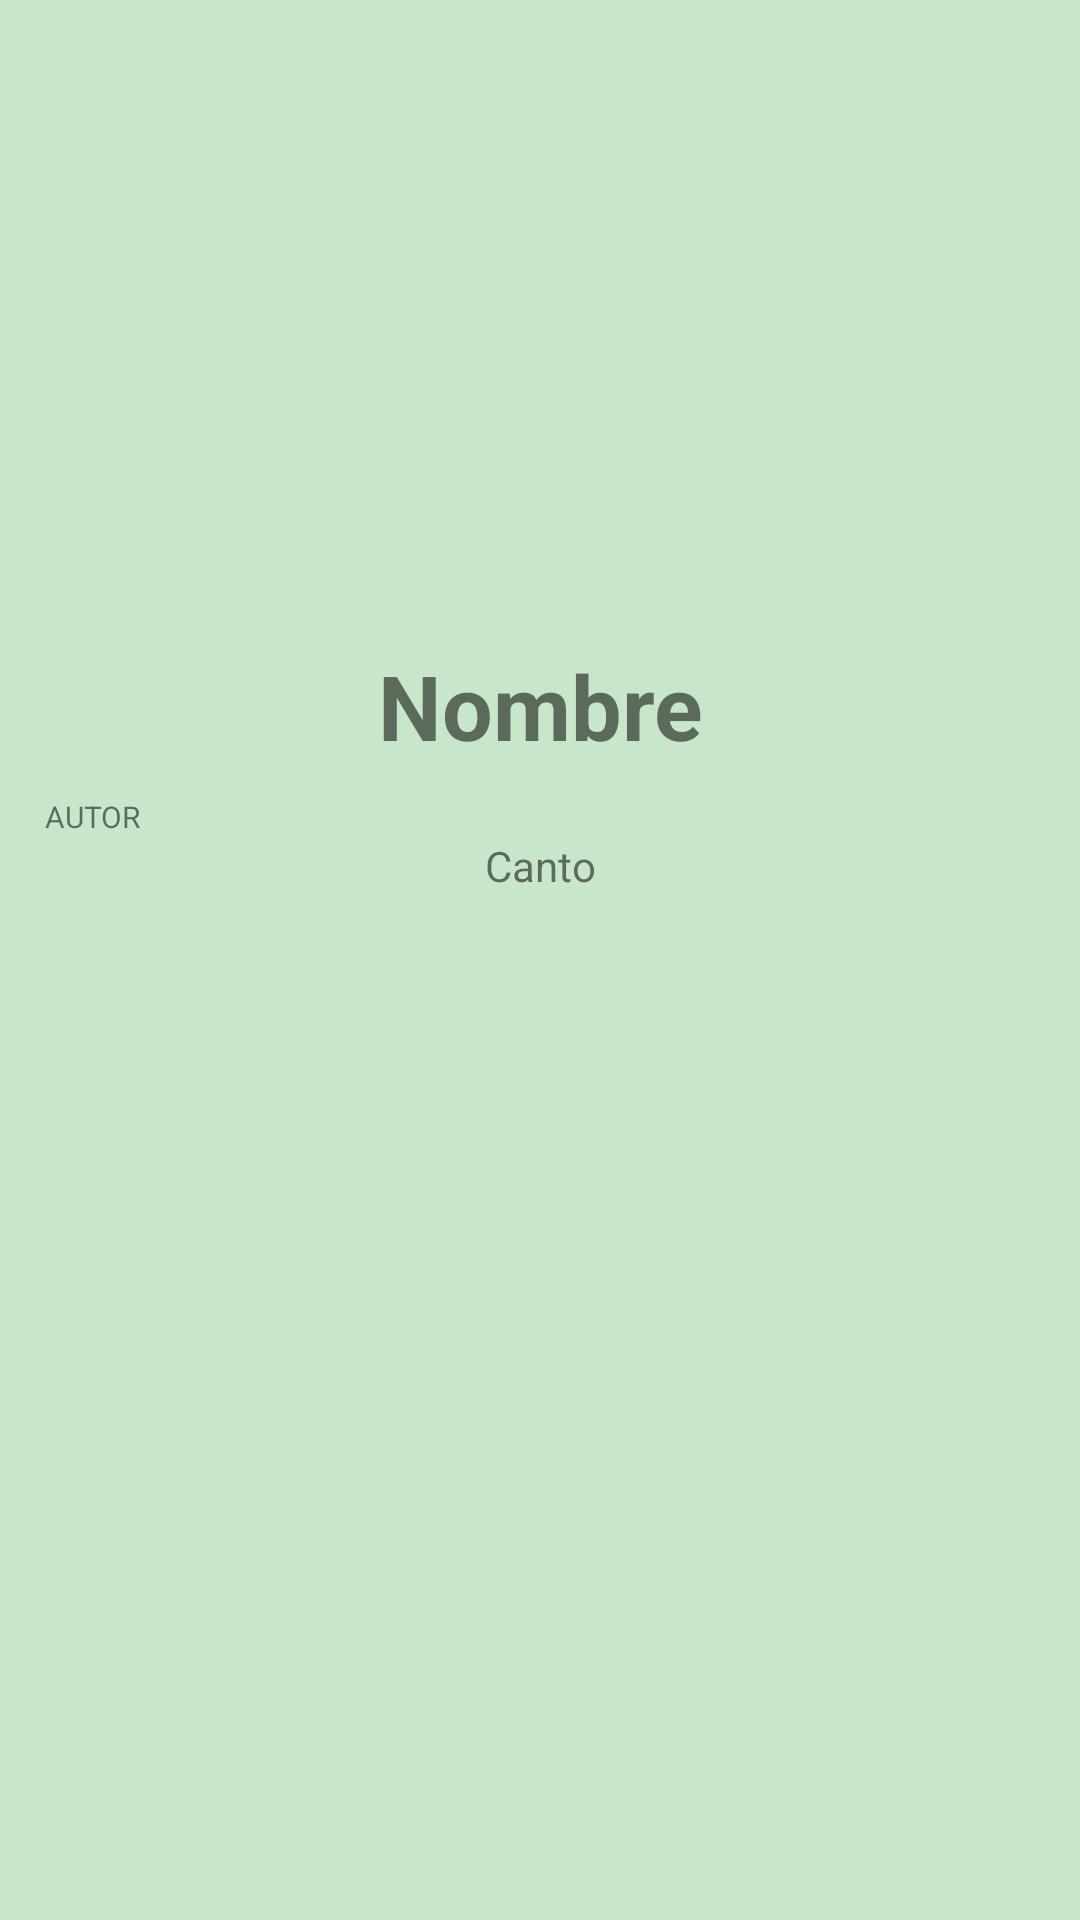

Here is an Android app screen rendered from its layout file. Give the layout XML and the strings, colors and styles it references.
<!-- AndroidManifest.xml: application theme AppTheme -->
<!-- res/layout/activity_detalle.xml -->
<?xml version="1.0" encoding="utf-8"?>
<ScrollView xmlns:android="http://schemas.android.com/apk/res/android"
    xmlns:app="http://schemas.android.com/apk/res-auto"
    xmlns:tools="http://schemas.android.com/tools"
    android:id="@+id/activity_detalle"
    android:layout_width="match_parent"
    android:layout_height="match_parent"
    android:background="@color/colorPrimaryDark"
    android:orientation="vertical"
    android:scrollbarAlwaysDrawHorizontalTrack="false"
    android:scrollbarAlwaysDrawVerticalTrack="false"
    android:scrollbars="vertical"
    app:layout_scrollFlags="scroll"
    tools:context="com.example.roberto.cancioneroalfa.MainActivity">



    <LinearLayout
        android:layout_width="match_parent"
        android:layout_height="match_parent"
        android:layout_margin="5dp"
        android:background="@drawable/fondo_lista"
        android:gravity="center"
        android:orientation="vertical">

        <ImageView
            android:id="@+id/ivDetalleImagen"
            android:layout_width="200dp"
            android:layout_height="200dp"
            android:src="@mipmap/ic_launcher" />

        <TextView
            android:id="@+id/tvDetalleNombre"
            android:layout_width="match_parent"
            android:layout_height="wrap_content"
            android:layout_margin="10dp"
            android:gravity="center_horizontal"
            android:text="Nombre"
            android:textSize="30sp"
            android:textStyle="bold" />

        <TextView
            android:id="@+id/tvDetalleAutor"
            android:layout_width="match_parent"
            android:layout_height="wrap_content"
            android:layout_gravity="right"
            android:layout_marginLeft="10dp"
            android:layout_marginRight="10dp"
            android:text="Autor"
            android:textAllCaps="true"
            android:textSize="10sp" />

        <TextView
            android:id="@+id/tvDetalleCanto"
            android:layout_width="match_parent"
            android:layout_height="match_parent"
            android:layout_gravity="center_horizontal"
            android:layout_marginLeft="10dp"
            android:layout_marginRight="10dp"
            android:gravity="center"
            android:text="Canto"
            android:visibility="visible" />
    </LinearLayout>


</ScrollView>
<!-- resources referenced by this layout -->
<resources>
  <color name="colorPrimaryDark">#C8E6C9</color>
  <style name="AppTheme" parent="Theme.AppCompat.Light.DarkActionBar">
          
          <item name="colorPrimary">@color/colorPrimary</item>
          <item name="colorPrimaryDark">@color/colorPrimaryDark</item>
          <item name="colorAccent">@color/colorAccent</item>
      </style>
  <color name="colorPrimary">#7CB342</color>
  <color name="colorAccent">#C5E1A5</color>
</resources>
